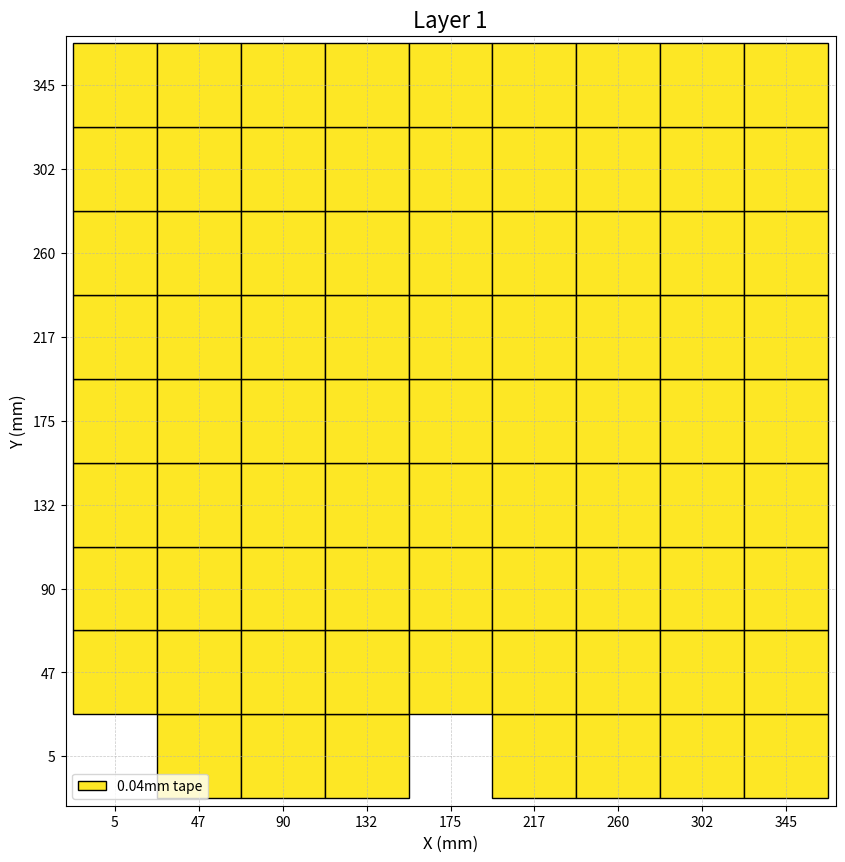
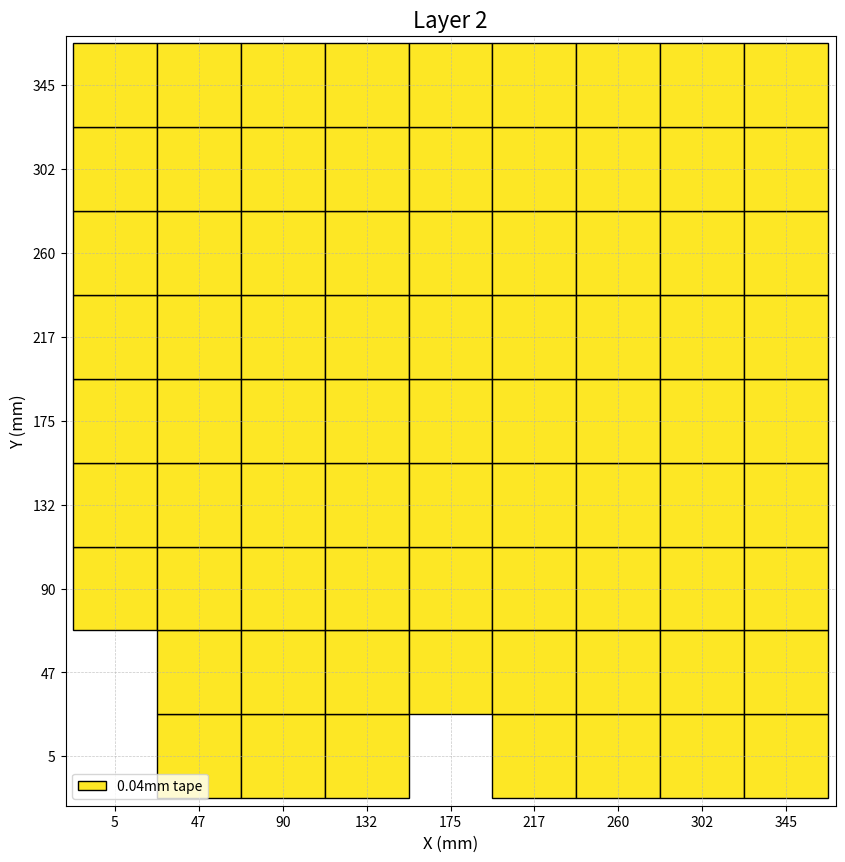
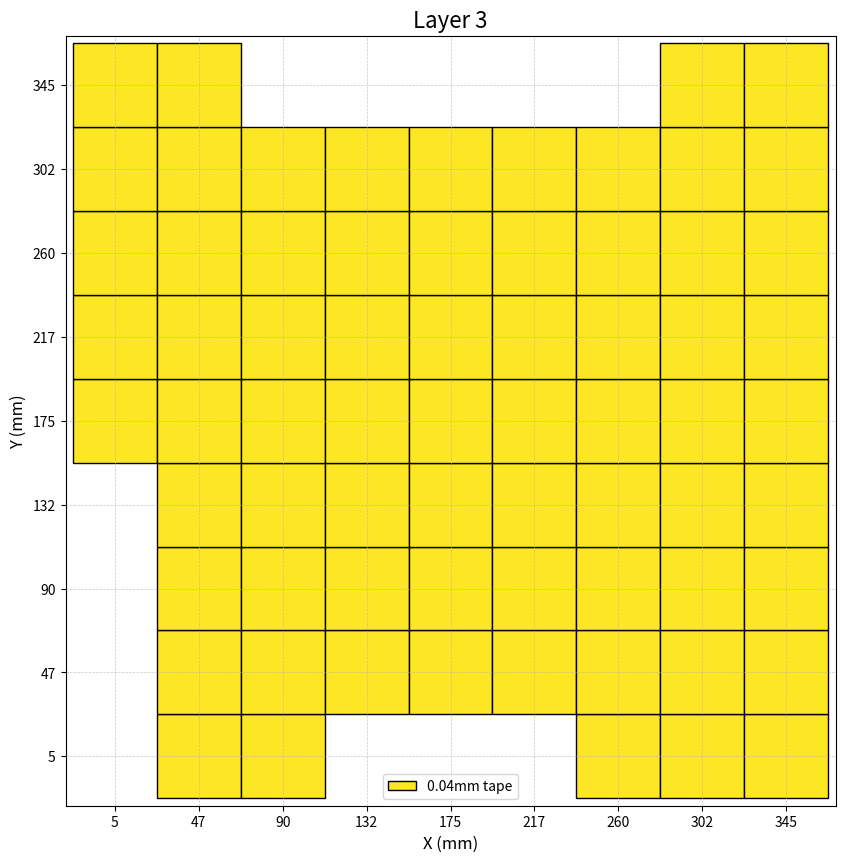
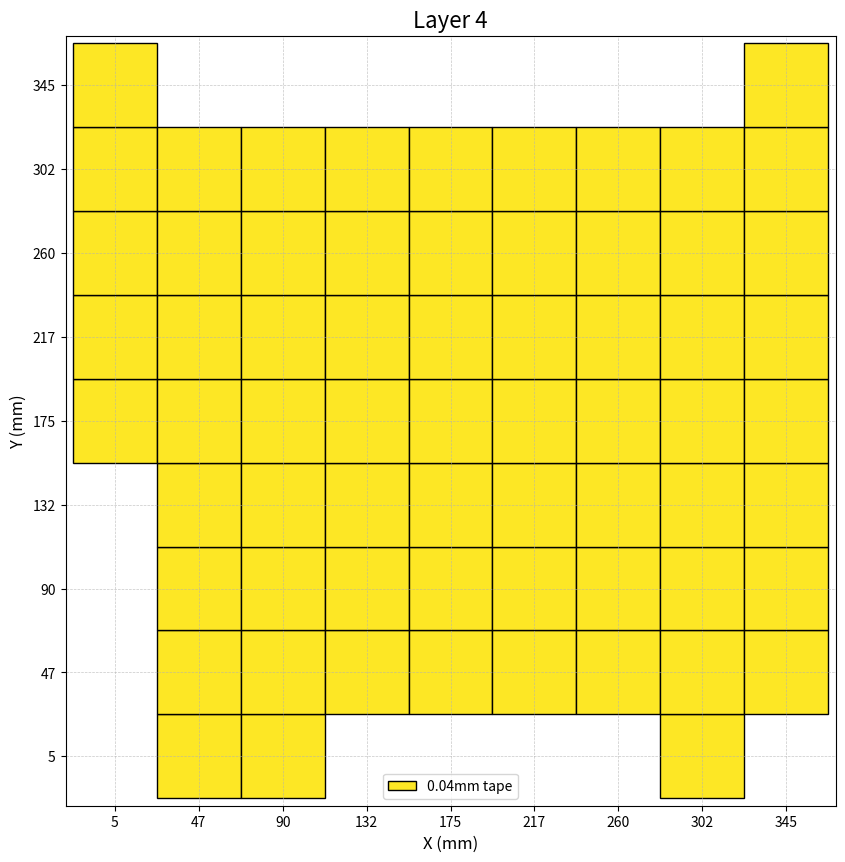

Python code for these plots, in order:
import numpy as np
from itertools import product
from collections import defaultdict
import matplotlib.pyplot as plt
import matplotlib.patches as patches


# Input unmodified mesh as a NumPy array
mesh = np.array([
    [0.272, 0.097, 0.075, 0.195, 0.257, 0.182, 0.15, 0.107, 0.14],
    [0.215, -0.005, -0.061, -0.006, 0.049, 0.048, 0.019, 0.02, 0.044],
    [0.205, 0.03, -0.068, -0.095, -0.107, -0.055, 0.002, 0.02, 0.042],
    [0.184, -0.048, -0.165, -0.163, -0.17, -0.088, 0.012, 0.057, 0.112],
    [0.057, -0.128, -0.135, -0.152, -0.153, -0.138, -0.078, 0.032, 0.002],
    [0.03, -0.083, -0.1, -0.128, -0.143, -0.103, -0.065, -0.05, -0.08],
    [0.042, 0.005, -0.028, -0.038, -0.08, -0.031, 0.022, -0.025, -0.053],
    [0.035, 0.023, 0.037, 0.055, 0.03, 0.052, 0.057, 0.022, 0.004],
    [0.11, 0.147, 0.202, 0.2, 0.19, 0.19, 0.182, 0.147, 0.097],
])

# Available tape thicknesses
tape_thicknesses = [0.04]

# Generate all combinations of up to 4 tape pieces
max_pieces = 4
tape_combinations = []
for num_pieces in range(0, max_pieces + 1):  # Include the option for no tape
    tape_combinations.extend(product(tape_thicknesses, repeat=num_pieces))

# Precompute the total thickness for each combination
combination_sums = [sum(comb) for comb in tape_combinations]

# Identify the highest point in the mesh
highest_point = np.max(mesh)

# Calculate and print the starting range
starting_range = np.max(mesh) - np.min(mesh)
print(f"Starting Range: {starting_range:.5f}")

# Initialize variables to track the best solution
best_tape_plan = None
best_adjusted_mesh = None
smallest_range = float('inf')

# Iterate over all possible increments for the highest point
for increment in combination_sums:
    target_height = highest_point + increment

    # Create a temporary tape plan
    tape_plan = np.empty(mesh.shape, dtype=object)
    for i in range(mesh.shape[0]):
        for j in range(mesh.shape[1]):
            tape_plan[i, j] = []

    # Adjust all points to minimize the range
    for i in range(mesh.shape[0]):
        for j in range(mesh.shape[1]):
            required_height = target_height - mesh[i, j]
            if required_height <= 0:
                # If the point is already at or above the target, no tape needed
                continue

            # Find the tape combination that gets closest to the required height
            best_combination = None
            best_difference = float('inf')

            for comb, total in zip(tape_combinations, combination_sums):
                difference = abs(required_height - total)
                if difference < best_difference:
                    best_difference = difference
                    best_combination = comb

            # Store the best combination for the current point
            tape_plan[i, j] = best_combination

    # Calculate the adjusted mesh
    adjusted_mesh = np.empty(mesh.shape)
    for i in range(mesh.shape[0]):
        for j in range(mesh.shape[1]):
            adjustment = sum(tape_plan[i, j]) if tape_plan[i, j] else 0
            adjusted_mesh[i, j] = mesh[i, j] + adjustment

    # Calculate the range of the adjusted mesh
    current_range = np.max(adjusted_mesh) - np.min(adjusted_mesh)

    # Update the best solution if the current range is smaller
    if current_range < smallest_range:
        smallest_range = current_range
        best_tape_plan = tape_plan
        best_adjusted_mesh = adjusted_mesh

# Layer-by-layer plan
layered_plan = defaultdict(lambda: defaultdict(list))
layer_dims = mesh.shape  # Define layer dimensions

for i in range(best_tape_plan.shape[0]):
    for j in range(best_tape_plan.shape[1]):
        layers = best_tape_plan[i, j]
        for layer_num, thickness in enumerate(layers, start=1):
            layered_plan[layer_num][thickness].append((j, i))  # Using (x, y)

# Print the plan layer by layer
print("\nLayered Tape Plan:")
for layer_num, layer_details in layered_plan.items():
    print(f"\nLayer {layer_num}:")
    for thickness, points in layer_details.items():
        print(f"  {thickness}mm tape at points: {points}")


import matplotlib.pyplot as plt
import matplotlib.patches as patches
import numpy as np
from collections import defaultdict

# Dimensions of a single tape piece
tape_size = 42.5

# Generate the actual bed coordinates
x_coords = np.arange(5, 346, 42.5)  # X-axis bed points
y_coords = np.arange(5, 346, 42.5)  # Y-axis bed points

# Function to visualize a single layer with centered tape pieces
def visualize_layer(layer_num, layer_details):
    fig, ax = plt.subplots(figsize=(10, 10))
    ax.set_xlim(-20, 370)
    ax.set_ylim(-20, 370)
    ax.set_title(f"Layer {layer_num}", fontsize=16)
    ax.set_xlabel("X (mm)", fontsize=12)
    ax.set_ylabel("Y (mm)", fontsize=12)

    # Draw each tape piece as a centered square
    for thickness, points in layer_details.items():
        for x_idx, y_idx in points:
            # Convert indices to coordinates
            x = x_coords[x_idx]
            y = y_coords[y_idx]
            rect = patches.Rectangle(
                (x - tape_size / 2, y - tape_size / 2),  # Bottom-left corner
                tape_size,
                tape_size,
                linewidth=1,
                edgecolor="black",
                facecolor=plt.cm.viridis(thickness / max(tape_thicknesses)),
                label=f"{thickness}mm tape" if f"{thickness}mm tape" not in ax.get_legend_handles_labels()[1] else "",
            )
            ax.add_patch(rect)

    # Add grid and set ticks
    ax.set_xticks(x_coords)
    ax.set_yticks(y_coords)
    ax.set_xticklabels([f"{int(x)}" for x in x_coords], fontsize=10)
    ax.set_yticklabels([f"{int(y)}" for y in y_coords], fontsize=10)
    ax.grid(visible=True, linestyle="--", linewidth=0.5, alpha=0.7)

    # Add legend
    handles, labels = ax.get_legend_handles_labels()
    unique_labels = dict(zip(labels, handles))  # Remove duplicates
    ax.legend(unique_labels.values(), unique_labels.keys(), fontsize=10)

    plt.gca().set_aspect('equal', adjustable='box')
    plt.show()


# Visualize each layer
for layer_num, layer_details in layered_plan.items():
    visualize_layer(layer_num, layer_details)
